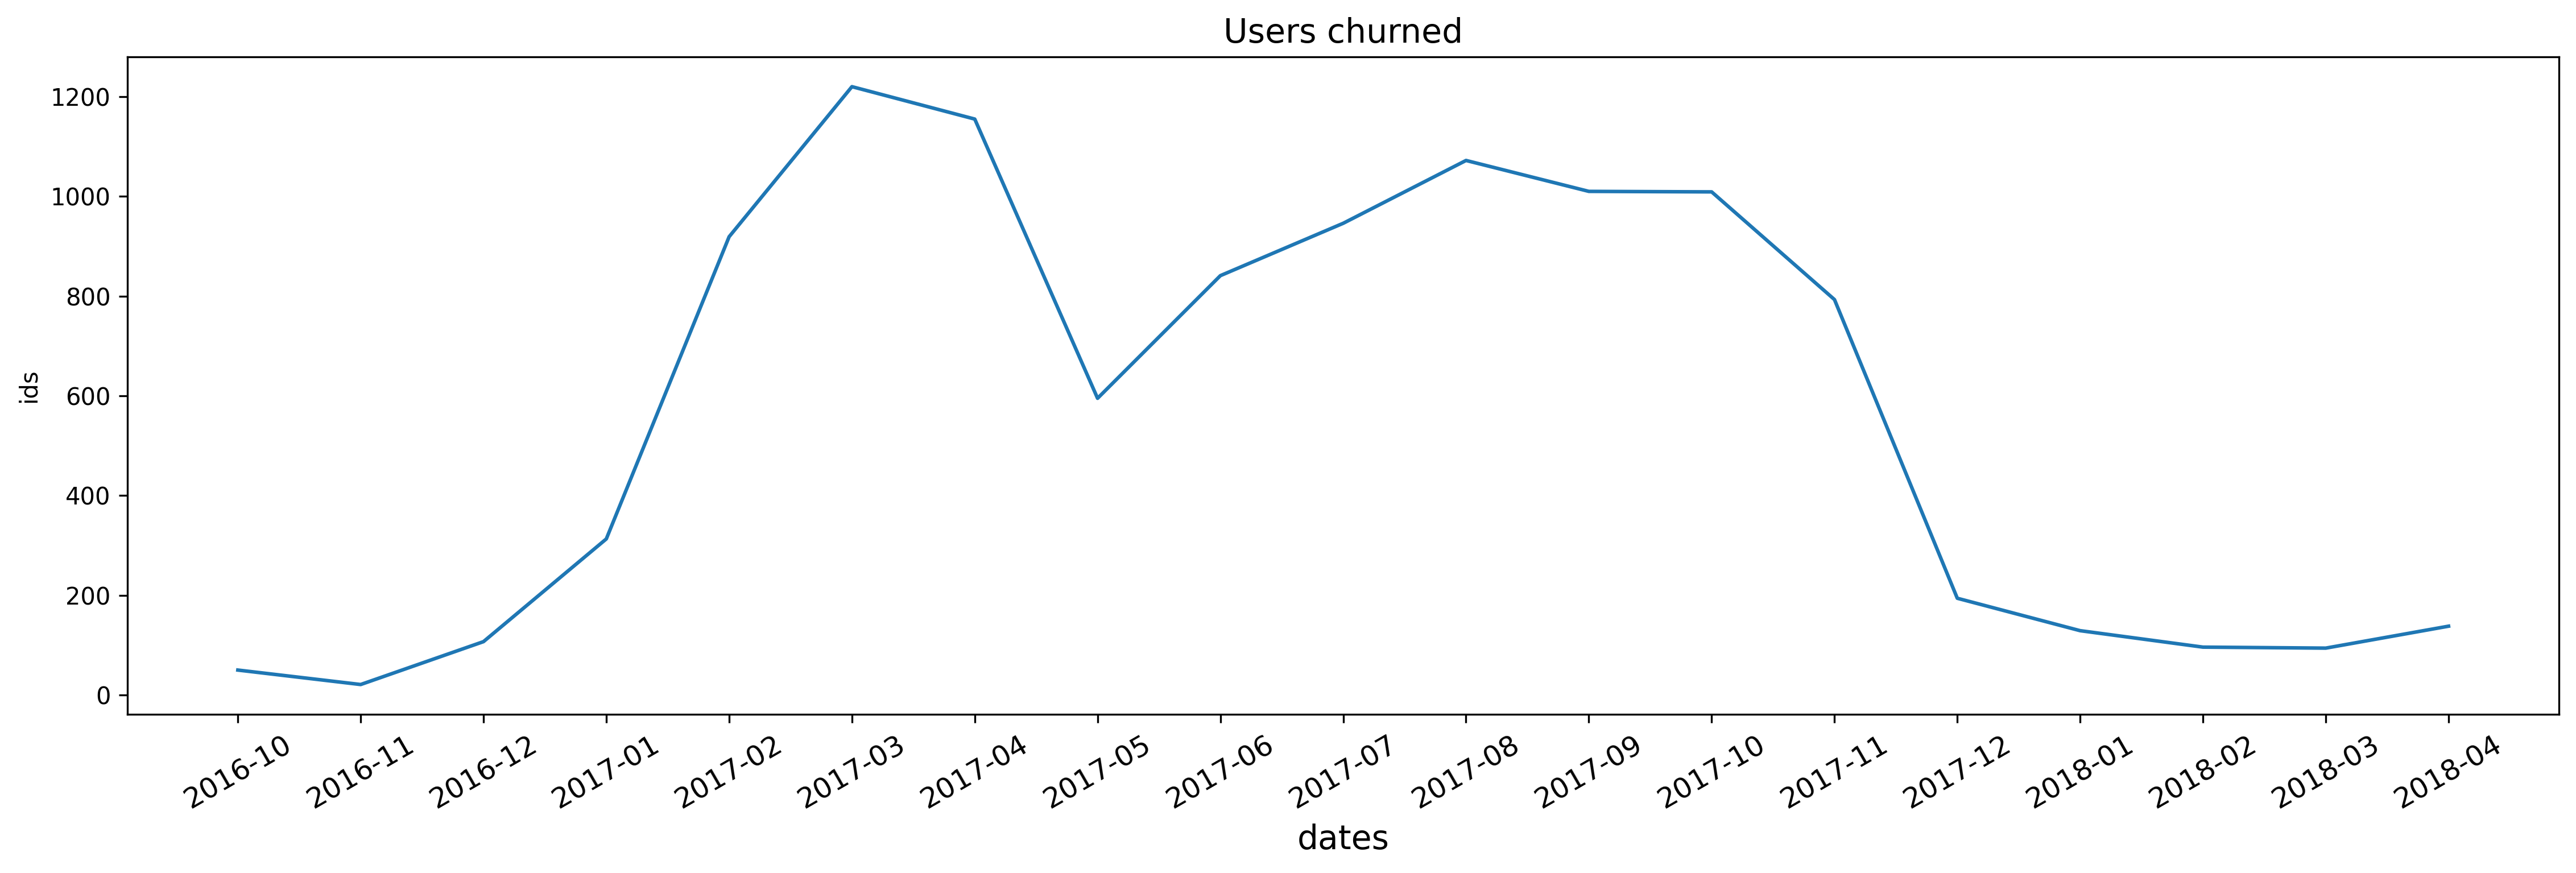

The data file committed next to this chart (first rows):
months, churn
2016-10, 50
2016-11, 21
2016-12, 107
2017-01, 313
2017-02, 919
2017-03, 1220
2017-04, 1155
2017-05, 595
2017-06, 841
2017-07, 946
2017-08, 1072
2017-09, 1010
2017-10, 1009
2017-11, 793
2017-12, 194
2018-01, 129
2018-02, 96
2018-03, 94
2018-04, 138
